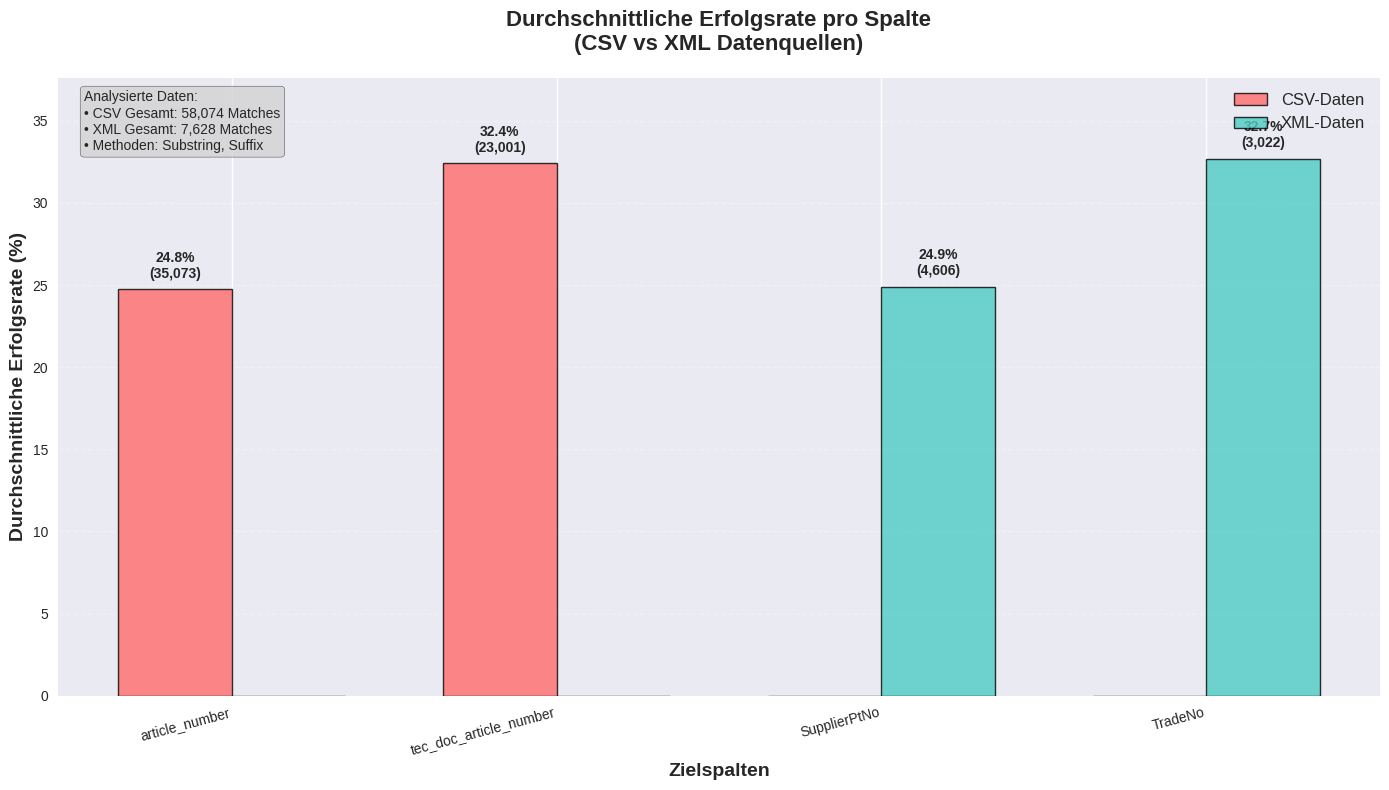
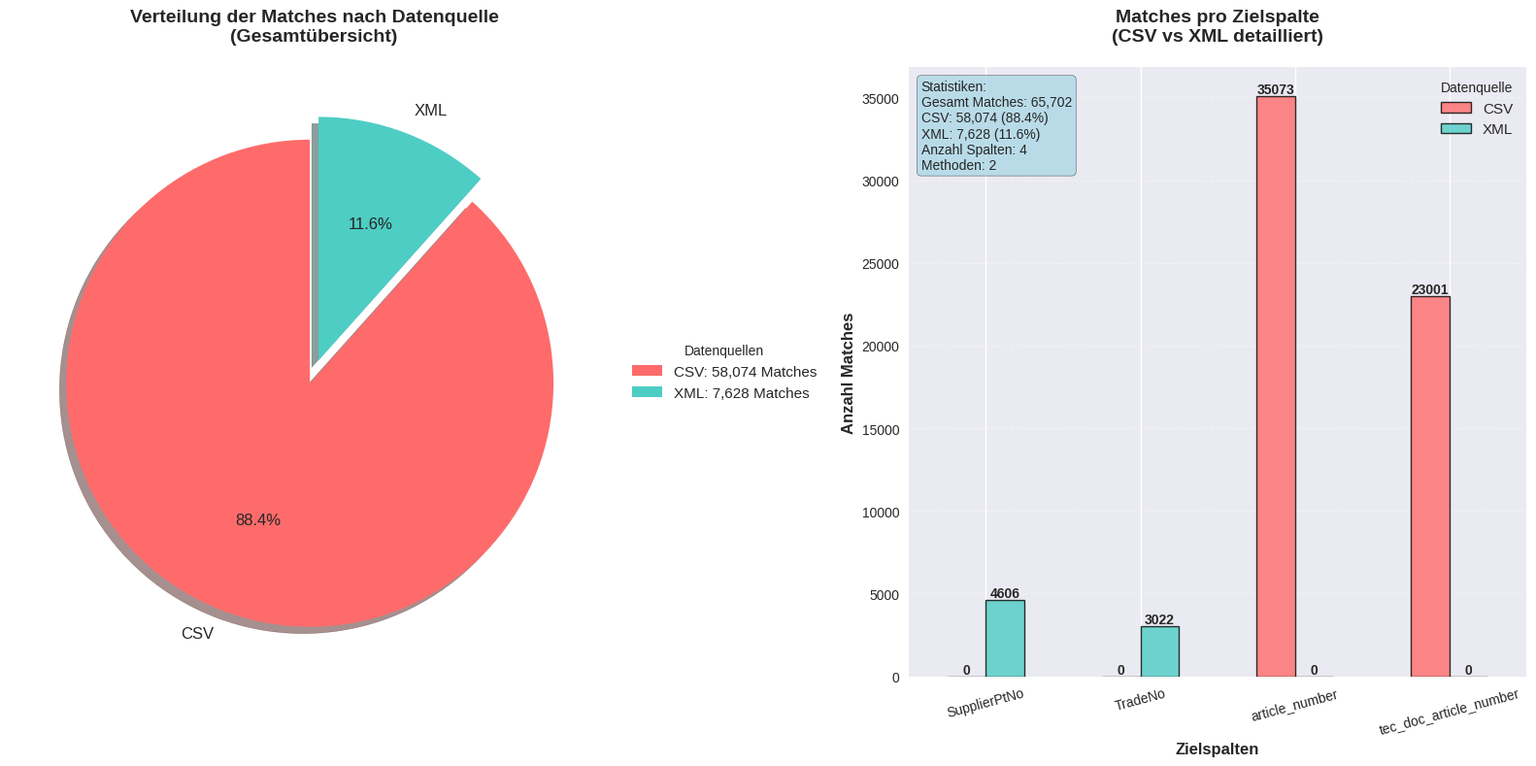
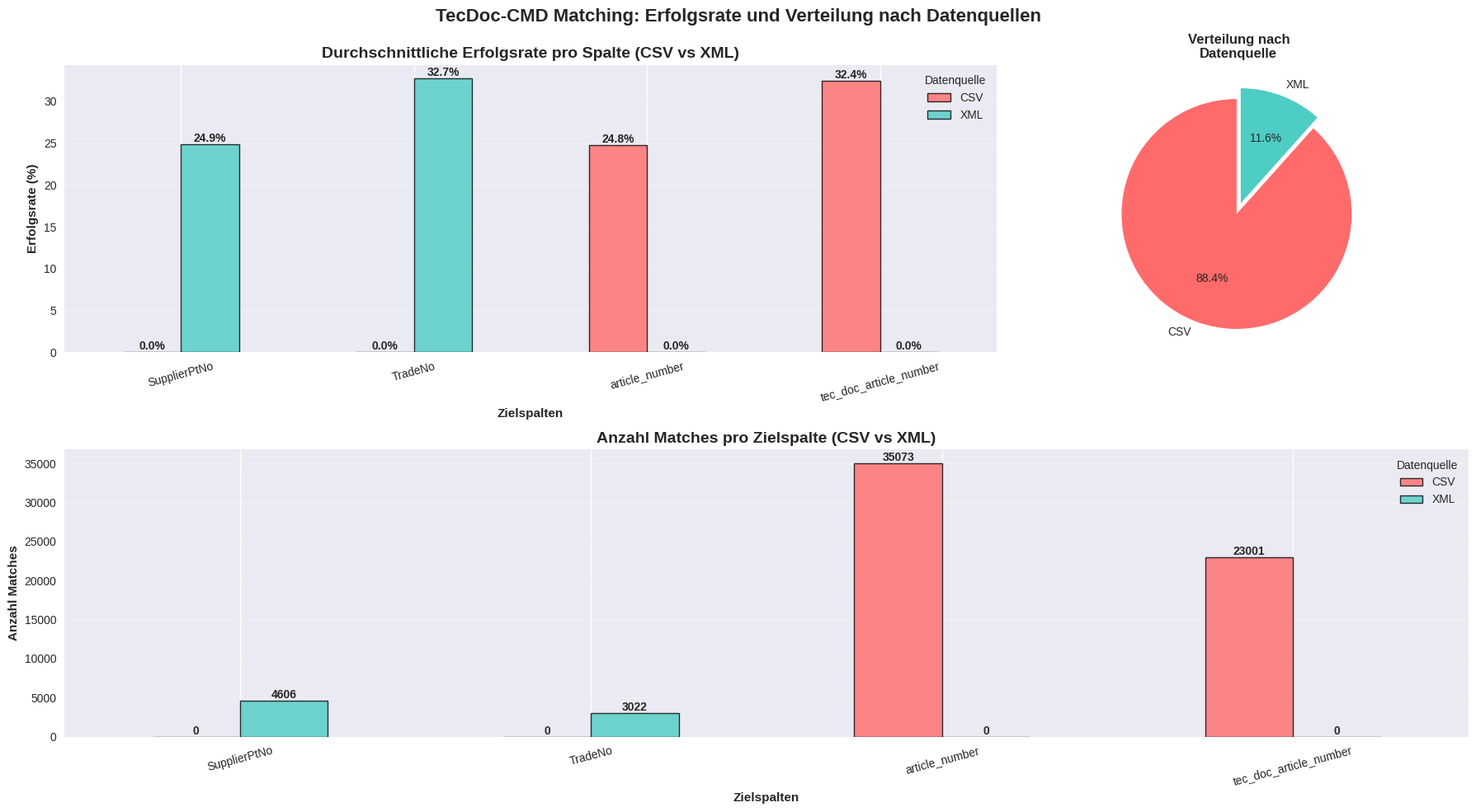

Generate these figures, in order, with matplotlib:
#!/usr/bin/env python3
"""
Einzelne detaillierte Visualisierungen für Spalten-Erfolgsrate und Datenquellenverteilung
"""

import pandas as pd
import matplotlib.pyplot as plt
import seaborn as sns
import numpy as np
from pathlib import Path

# Set style
plt.style.use('seaborn-v0_8')
sns.set_palette("Set2")

def create_success_rate_by_column():
    """Erstelle detaillierte Visualisierung der Erfolgsrate pro Spalte mit CSV/XML-Unterscheidung"""
    
    # Daten aus der Tabelle
    data = {
        'Datenquelle': ['CSV', 'CSV', 'CSV', 'XML', 'XML', 'XML'],
        'TecDoc_Spalte': ['artno', 'artno', 'artno', 'artno', 'artno', 'artno'],
        'Zielspalte': ['article_number', 'tec_doc_article_number', 'article_number', 
                      'SupplierPtNo', 'TradeNo', 'SupplierPtNo'],
        'Methode': ['Substring', 'Substring', 'Suffix', 'Suffix', 'Suffix', 'Substring'],
        'Matches': [26221, 23001, 8852, 3043, 3022, 1563],
        'Anteil_Prozent': [37.0, 32.4, 12.5, 32.9, 32.7, 16.9]
    }
    
    df = pd.DataFrame(data)
    
    # Erstelle Figure für Erfolgsrate pro Spalte
    fig, ax = plt.subplots(figsize=(14, 8))
    
    # Gruppiere Daten nach Spalte und Datenquelle
    spalten_data = []
    
    for spalte in df['Zielspalte'].unique():
        spalte_df = df[df['Zielspalte'] == spalte]
        
        csv_data = spalte_df[spalte_df['Datenquelle'] == 'CSV']
        xml_data = spalte_df[spalte_df['Datenquelle'] == 'XML']
        
        # CSV-Daten
        if not csv_data.empty:
            spalten_data.append({
                'Spalte': spalte,
                'Datenquelle': 'CSV',
                'Erfolgsrate': csv_data['Anteil_Prozent'].mean(),
                'Matches': csv_data['Matches'].sum(),
                'Methoden': ', '.join(csv_data['Methode'].unique())
            })
        
        # XML-Daten
        if not xml_data.empty:
            spalten_data.append({
                'Spalte': spalte,
                'Datenquelle': 'XML',
                'Erfolgsrate': xml_data['Anteil_Prozent'].mean(),
                'Matches': xml_data['Matches'].sum(),
                'Methoden': ', '.join(xml_data['Methode'].unique())
            })
    
    result_df = pd.DataFrame(spalten_data)
    
    # Erstelle gruppiertes Balkendiagramm
    spalten = result_df['Spalte'].unique()
    x_pos = np.arange(len(spalten))
    width = 0.35
    
    csv_data = []
    xml_data = []
    csv_matches = []
    xml_matches = []
    
    for spalte in spalten:
        csv_row = result_df[(result_df['Spalte'] == spalte) & (result_df['Datenquelle'] == 'CSV')]
        xml_row = result_df[(result_df['Spalte'] == spalte) & (result_df['Datenquelle'] == 'XML')]
        
        csv_erfolg = csv_row['Erfolgsrate'].iloc[0] if not csv_row.empty else 0
        xml_erfolg = xml_row['Erfolgsrate'].iloc[0] if not xml_row.empty else 0
        
        csv_match = csv_row['Matches'].iloc[0] if not csv_row.empty else 0
        xml_match = xml_row['Matches'].iloc[0] if not xml_row.empty else 0
        
        csv_data.append(csv_erfolg)
        xml_data.append(xml_erfolg)
        csv_matches.append(csv_match)
        xml_matches.append(xml_match)
    
    # Erstelle Balken
    bars1 = ax.bar(x_pos - width/2, csv_data, width, label='CSV-Daten', 
                   color='#FF6B6B', alpha=0.8, edgecolor='black', linewidth=1)
    bars2 = ax.bar(x_pos + width/2, xml_data, width, label='XML-Daten', 
                   color='#4ECDC4', alpha=0.8, edgecolor='black', linewidth=1)
    
    # Beschriftung
    ax.set_xlabel('Zielspalten', fontsize=14, fontweight='bold')
    ax.set_ylabel('Durchschnittliche Erfolgsrate (%)', fontsize=14, fontweight='bold')
    ax.set_title('Durchschnittliche Erfolgsrate pro Spalte\n(CSV vs XML Datenquellen)', 
                fontsize=16, fontweight='bold', pad=20)
    ax.set_xticks(x_pos)
    ax.set_xticklabels(spalten, rotation=15, ha='right')
    
    # Legende
    legend = ax.legend(loc='upper right', fontsize=12)
    legend.get_frame().set_facecolor('white')
    legend.get_frame().set_alpha(0.9)
    
    # Werte auf Balken hinzufügen
    for i, (bar1, bar2, csv_val, xml_val, csv_match, xml_match) in enumerate(zip(bars1, bars2, csv_data, xml_data, csv_matches, xml_matches)):
        # CSV Balken
        if csv_val > 0:
            ax.text(bar1.get_x() + bar1.get_width()/2, bar1.get_height() + 0.5, 
                   f'{csv_val:.1f}%\n({csv_match:,})', ha='center', va='bottom', 
                   fontweight='bold', fontsize=10)
        
        # XML Balken  
        if xml_val > 0:
            ax.text(bar2.get_x() + bar2.get_width()/2, bar2.get_height() + 0.5, 
                   f'{xml_val:.1f}%\n({xml_match:,})', ha='center', va='bottom', 
                   fontweight='bold', fontsize=10)
    
    # Grid für bessere Lesbarkeit
    ax.grid(axis='y', alpha=0.3, linestyle='--')
    ax.set_axisbelow(True)
    
    # Y-Achse bis zum Maximum + Puffer
    max_val = max(max(csv_data), max(xml_data))
    ax.set_ylim(0, max_val * 1.15)
    
    # Zusätzliche Informationen als Text
    info_text = (
        f"Analysierte Daten:\n"
        f"• CSV Gesamt: {sum(csv_matches):,} Matches\n"
        f"• XML Gesamt: {sum(xml_matches):,} Matches\n"
        f"• Methoden: Substring, Suffix"
    )
    
    ax.text(0.02, 0.98, info_text, transform=ax.transAxes, fontsize=10,
           verticalalignment='top', bbox=dict(boxstyle='round', facecolor='lightgray', alpha=0.8))
    
    plt.tight_layout()
    
    # Speichern
    output_dir = Path("results/visualizations")
    output_dir.mkdir(parents=True, exist_ok=True)
    
    plt.savefig(output_dir / "erfolgsrate_pro_spalte_detailliert.png", 
                dpi=300, bbox_inches='tight', facecolor='white')
    plt.savefig(output_dir / "erfolgsrate_pro_spalte_detailliert.pdf", 
                bbox_inches='tight', facecolor='white')
    
    print(f"✅ Erfolgsrate-Visualisierung gespeichert:")
    print(f"   📊 {output_dir}/erfolgsrate_pro_spalte_detailliert.png")
    print(f"   📄 {output_dir}/erfolgsrate_pro_spalte_detailliert.pdf")
    
    plt.show()
    
    return result_df

def create_data_source_distribution():
    """Erstelle detaillierte Visualisierung der Datenquellenverteilung"""
    
    # Daten für Verteilung
    data = {
        'Datenquelle': ['CSV', 'CSV', 'CSV', 'XML', 'XML', 'XML'],
        'Zielspalte': ['article_number', 'tec_doc_article_number', 'article_number', 
                      'SupplierPtNo', 'TradeNo', 'SupplierPtNo'],
        'Methode': ['Substring', 'Substring', 'Suffix', 'Suffix', 'Suffix', 'Substring'],
        'Matches': [26221, 23001, 8852, 3043, 3022, 1563],
        'Anteil_Prozent': [37.0, 32.4, 12.5, 32.9, 32.7, 16.9]
    }
    
    df = pd.DataFrame(data)
    
    # Erstelle Figure mit zwei Subplots
    fig, (ax1, ax2) = plt.subplots(1, 2, figsize=(16, 8))
    
    # 1. Kreisdiagramm: Gesamtverteilung
    source_totals = df.groupby('Datenquelle')['Matches'].sum()
    colors = ['#FF6B6B', '#4ECDC4']  # CSV: rot, XML: blau
    explode = (0.05, 0.05)  # Leichte Explosion
    
    wedges, texts, autotexts = ax1.pie(source_totals.values, labels=source_totals.index, 
                                      autopct='%1.1f%%', colors=colors, startangle=90,
                                      explode=explode, shadow=True, textprops={'fontsize': 12})
    
    ax1.set_title('Verteilung der Matches nach Datenquelle\n(Gesamtübersicht)', 
                 fontsize=14, fontweight='bold', pad=20)
    
    # Zusätzliche Informationen zum Kreisdiagramm
    legend_labels = [f'{source}: {total:,} Matches' for source, total in source_totals.items()]
    ax1.legend(wedges, legend_labels, title="Datenquellen", loc="center left", 
              bbox_to_anchor=(1, 0, 0.5, 1), fontsize=11)
    
    # 2. Detailliertes Balkendiagramm pro Spalte
    spalten_verteilung = df.groupby(['Zielspalte', 'Datenquelle'])['Matches'].sum().unstack(fill_value=0)
    
    spalten_verteilung.plot(kind='bar', ax=ax2, color=['#FF6B6B', '#4ECDC4'], 
                           alpha=0.8, edgecolor='black', linewidth=1)
    
    ax2.set_title('Matches pro Zielspalte\n(CSV vs XML detailliert)', 
                 fontsize=14, fontweight='bold', pad=20)
    ax2.set_xlabel('Zielspalten', fontsize=12, fontweight='bold')
    ax2.set_ylabel('Anzahl Matches', fontsize=12, fontweight='bold')
    ax2.tick_params(axis='x', rotation=15)
    ax2.legend(title='Datenquelle', fontsize=11)
    
    # Werte auf Balken
    for container in ax2.containers:
        ax2.bar_label(container, fmt='%d', label_type='edge', fontweight='bold', fontsize=10)
    
    ax2.grid(axis='y', alpha=0.3, linestyle='--')
    ax2.set_axisbelow(True)
    
    # Statistiken als Textbox
    total_matches = source_totals.sum()
    csv_anteil = (source_totals['CSV'] / total_matches) * 100
    xml_anteil = (source_totals['XML'] / total_matches) * 100
    
    stats_text = (
        f"Statistiken:\n"
        f"Gesamt Matches: {total_matches:,}\n"
        f"CSV: {source_totals['CSV']:,} ({csv_anteil:.1f}%)\n"
        f"XML: {source_totals['XML']:,} ({xml_anteil:.1f}%)\n"
        f"Anzahl Spalten: {len(df['Zielspalte'].unique())}\n"
        f"Methoden: {len(df['Methode'].unique())}"
    )
    
    ax2.text(0.02, 0.98, stats_text, transform=ax2.transAxes, fontsize=10,
            verticalalignment='top', bbox=dict(boxstyle='round', facecolor='lightblue', alpha=0.8))
    
    plt.tight_layout()
    
    # Speichern
    output_dir = Path("results/visualizations")
    plt.savefig(output_dir / "datenquellen_verteilung_detailliert.png", 
                dpi=300, bbox_inches='tight', facecolor='white')
    plt.savefig(output_dir / "datenquellen_verteilung_detailliert.pdf", 
                bbox_inches='tight', facecolor='white')
    
    print(f"✅ Datenquellen-Verteilung gespeichert:")
    print(f"   📊 {output_dir}/datenquellen_verteilung_detailliert.png")
    print(f"   📄 {output_dir}/datenquellen_verteilung_detailliert.pdf")
    
    plt.show()
    
    return spalten_verteilung

def create_combined_overview():
    """Erstelle eine kombinierte Übersicht beider Visualisierungen"""
    
    data = {
        'Datenquelle': ['CSV', 'CSV', 'CSV', 'XML', 'XML', 'XML'],
        'Zielspalte': ['article_number', 'tec_doc_article_number', 'article_number', 
                      'SupplierPtNo', 'TradeNo', 'SupplierPtNo'],
        'Methode': ['Substring', 'Substring', 'Suffix', 'Suffix', 'Suffix', 'Substring'],
        'Matches': [26221, 23001, 8852, 3043, 3022, 1563],
        'Anteil_Prozent': [37.0, 32.4, 12.5, 32.9, 32.7, 16.9]
    }
    
    df = pd.DataFrame(data)
    
    # Erstelle eine große kombinierte Figure
    fig = plt.figure(figsize=(18, 10))
    
    # Layout: 2 Zeilen, 3 Spalten
    gs = fig.add_gridspec(2, 3, height_ratios=[1, 1], width_ratios=[1, 1, 1])
    
    # 1. Erfolgsrate pro Spalte (links oben, spanning 2 columns)
    ax1 = fig.add_subplot(gs[0, :2])
    
    # Gruppierte Daten für Erfolgsrate
    pivot_erfolg = df.pivot_table(values='Anteil_Prozent', index='Zielspalte', 
                                 columns='Datenquelle', aggfunc='mean', fill_value=0)
    
    pivot_erfolg.plot(kind='bar', ax=ax1, color=['#FF6B6B', '#4ECDC4'], 
                     alpha=0.8, edgecolor='black', linewidth=1)
    ax1.set_title('Durchschnittliche Erfolgsrate pro Spalte (CSV vs XML)', 
                 fontsize=14, fontweight='bold')
    ax1.set_xlabel('Zielspalten', fontweight='bold')
    ax1.set_ylabel('Erfolgsrate (%)', fontweight='bold')
    ax1.tick_params(axis='x', rotation=15)
    ax1.legend(title='Datenquelle')
    ax1.grid(axis='y', alpha=0.3)
    
    # Werte auf Balken
    for container in ax1.containers:
        ax1.bar_label(container, fmt='%.1f%%', label_type='edge', fontweight='bold')
    
    # 2. Datenquellen-Kreisdiagramm (rechts oben)
    ax2 = fig.add_subplot(gs[0, 2])
    source_totals = df.groupby('Datenquelle')['Matches'].sum()
    
    wedges, texts, autotexts = ax2.pie(source_totals.values, labels=source_totals.index,
                                      autopct='%1.1f%%', colors=['#FF6B6B', '#4ECDC4'],
                                      startangle=90, explode=(0.05, 0.05))
    ax2.set_title('Verteilung nach\nDatenquelle', fontweight='bold')
    
    # 3. Detaillierte Matches pro Spalte (unten, spanning all columns)
    ax3 = fig.add_subplot(gs[1, :])
    
    spalten_matches = df.pivot_table(values='Matches', index='Zielspalte', 
                                    columns='Datenquelle', aggfunc='sum', fill_value=0)
    
    spalten_matches.plot(kind='bar', ax=ax3, color=['#FF6B6B', '#4ECDC4'], 
                        alpha=0.8, edgecolor='black', linewidth=1)
    ax3.set_title('Anzahl Matches pro Zielspalte (CSV vs XML)', fontweight='bold', fontsize=14)
    ax3.set_xlabel('Zielspalten', fontweight='bold')
    ax3.set_ylabel('Anzahl Matches', fontweight='bold')
    ax3.tick_params(axis='x', rotation=15)
    ax3.legend(title='Datenquelle')
    ax3.grid(axis='y', alpha=0.3)
    
    # Werte auf Balken
    for container in ax3.containers:
        ax3.bar_label(container, fmt='%d', label_type='edge', fontweight='bold')
    
    # Haupttitel
    fig.suptitle('TecDoc-CMD Matching: Erfolgsrate und Verteilung nach Datenquellen', 
                fontsize=16, fontweight='bold', y=0.98)
    
    plt.tight_layout()
    
    # Speichern
    output_dir = Path("results/visualizations")
    plt.savefig(output_dir / "kombinierte_spalten_datenquellen_analyse.png", 
                dpi=300, bbox_inches='tight', facecolor='white')
    plt.savefig(output_dir / "kombinierte_spalten_datenquellen_analyse.pdf", 
                bbox_inches='tight', facecolor='white')
    
    print(f"✅ Kombinierte Analyse gespeichert:")
    print(f"   📊 {output_dir}/kombinierte_spalten_datenquellen_analyse.png")
    print(f"   📄 {output_dir}/kombinierte_spalten_datenquellen_analyse.pdf")
    
    plt.show()

def main():
    """Hauptfunktion zur Erstellung der einzelnen detaillierten Visualisierungen"""
    
    print("🎨 EINZELNE DETAILLIERTE VISUALISIERUNGEN")
    print("=" * 50)
    print("1. Erfolgsrate pro Spalte (CSV vs XML)")
    print("2. Datenquellenverteilung detailliert")
    print("3. Kombinierte Übersicht")
    print("=" * 50)
    
    # 1. Erfolgsrate pro Spalte
    print("\n📊 Erstelle Erfolgsrate pro Spalte...")
    result_df = create_success_rate_by_column()
    
    print("\n" + "="*50)
    
    # 2. Datenquellenverteilung
    print("\n📈 Erstelle Datenquellenverteilung...")
    distribution_df = create_data_source_distribution()
    
    print("\n" + "="*50)
    
    # 3. Kombinierte Übersicht
    print("\n🔄 Erstelle kombinierte Übersicht...")
    create_combined_overview()
    
    print(f"\n✅ Alle einzelnen Visualisierungen erfolgreich erstellt!")
    print(f"📁 Speicherort: results/visualizations/")
    print(f"📊 3 separate PNG-Dateien und 3 PDF-Dateien erstellt")
    print(f"\nErstellte Dateien:")
    print(f"• erfolgsrate_pro_spalte_detailliert.png/pdf")
    print(f"• datenquellen_verteilung_detailliert.png/pdf") 
    print(f"• kombinierte_spalten_datenquellen_analyse.png/pdf")

if __name__ == "__main__":
    main()
